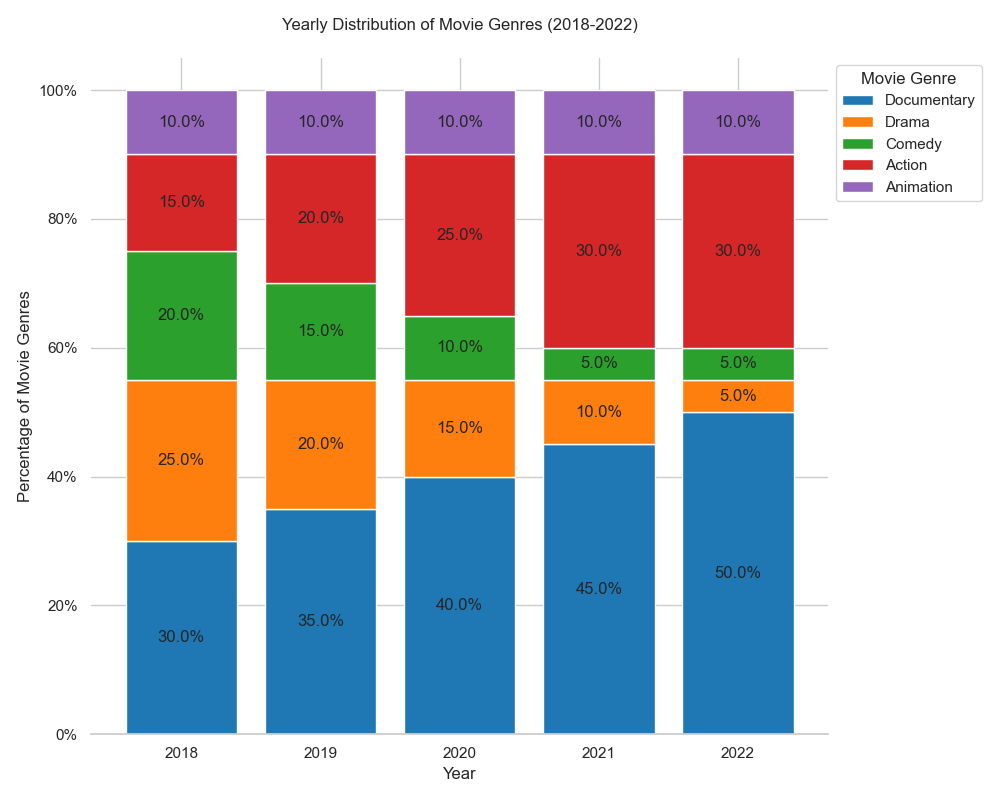

The table this chart was drawn from, first rows:
Year, Documentary, Drama, Comedy, Action, Animation
2018, 30, 25, 20, 15, 10
2019, 35, 20, 15, 20, 10
2020, 40, 15, 10, 25, 10
2021, 45, 10, 5, 30, 10
2022, 50, 5, 5, 30, 10
